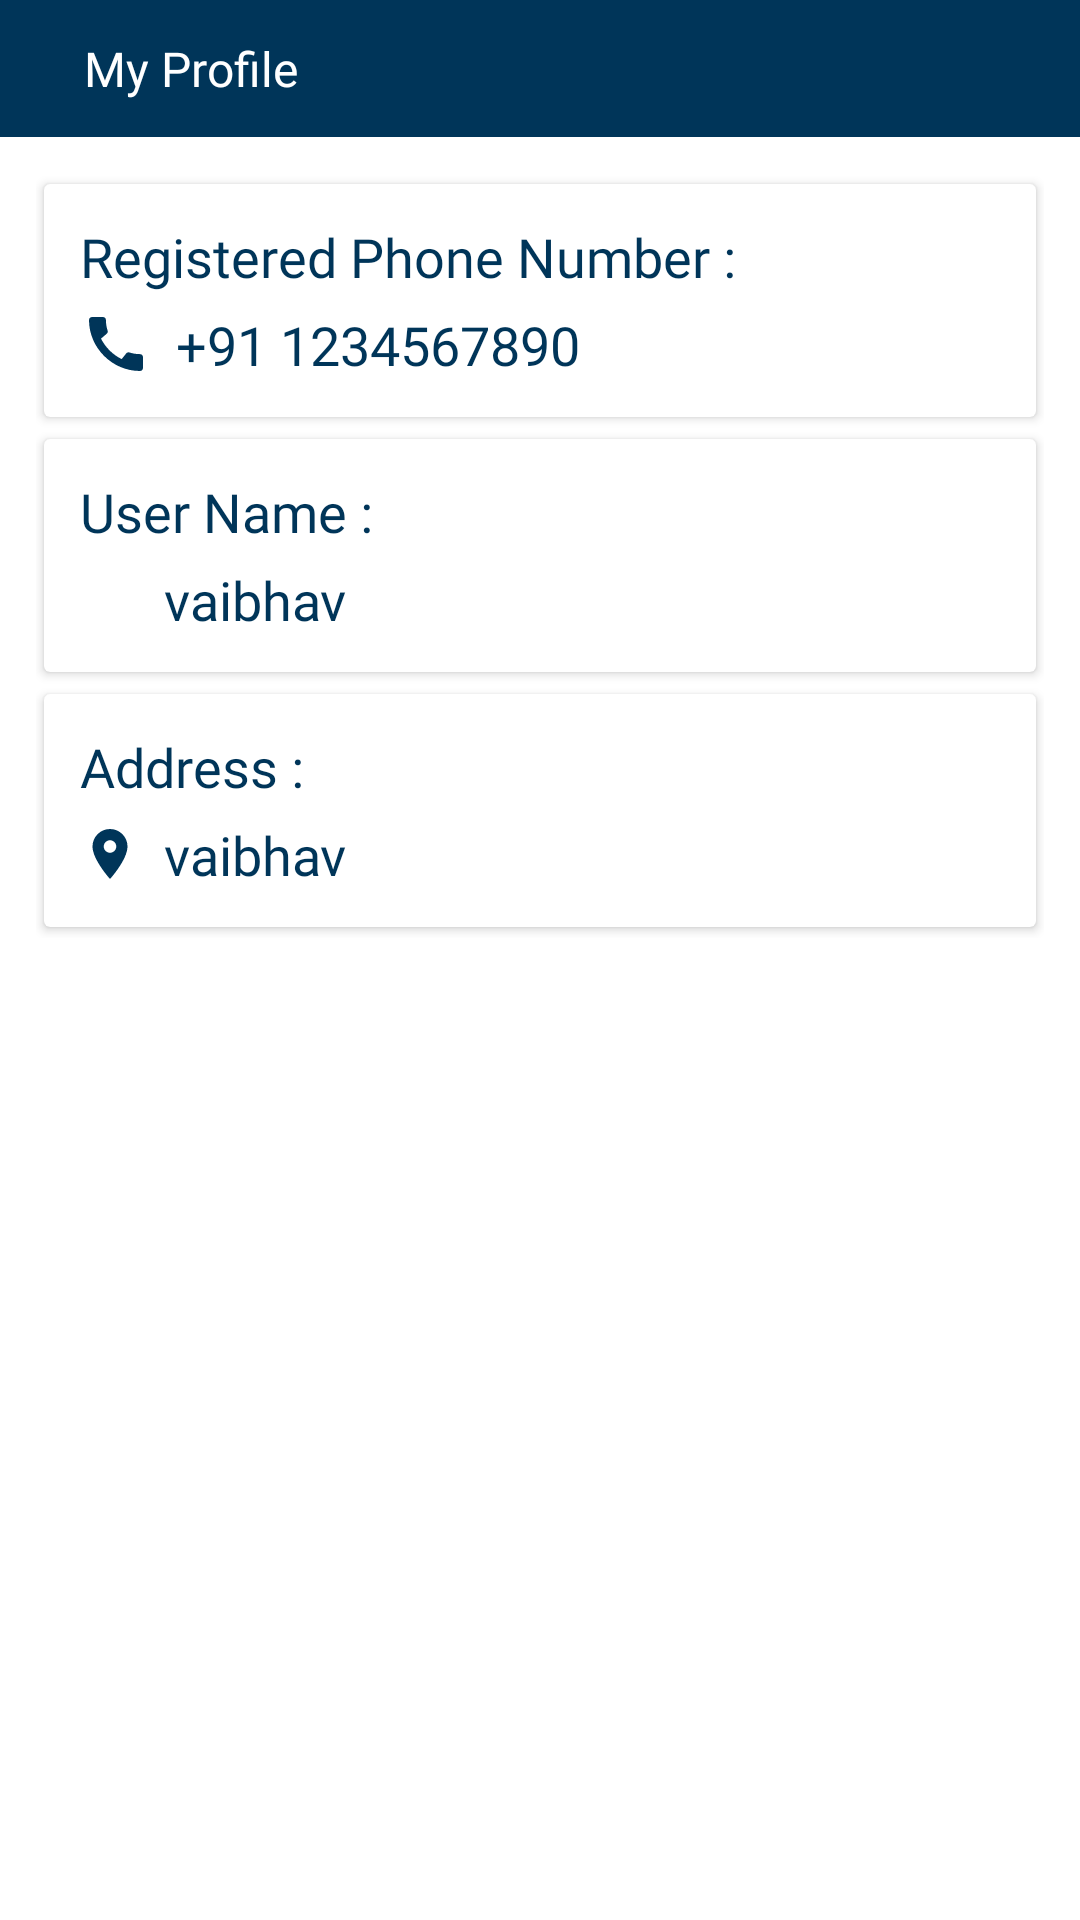

The Android layout XML behind this screen, and the referenced resources:
<!-- AndroidManifest.xml: application theme Theme.ApnaMzp -->
<!-- res/layout/fragment_user_details.xml -->
<?xml version="1.0" encoding="utf-8"?>
<ScrollView xmlns:android="http://schemas.android.com/apk/res/android"
    xmlns:tools="http://schemas.android.com/tools"
    android:layout_width="match_parent"
    android:layout_height="match_parent"
    xmlns:app="http://schemas.android.com/apk/res-auto"
    android:fillViewport="true"
    tools:context=".ui.userdetails.UserDetailsFragment">

    <RelativeLayout
        android:layout_width="match_parent"
        android:layout_height="match_parent" >

        <LinearLayout
            android:id="@+id/header"
            android:weightSum="1"
            android:padding="12dp"
            android:background="@color/primaryColor"
            android:layout_width="match_parent"
            android:layout_height="wrap_content"
            android:orientation="horizontal">

            <LinearLayout
                android:gravity="center_vertical"
                android:layout_weight="1"
                android:layout_width="wrap_content"
                android:layout_height="wrap_content"
                android:orientation="horizontal">

                <ImageButton
                    android:id="@+id/backButton"
                    android:layout_width="wrap_content"
                    android:layout_height="wrap_content"
                    android:background="@drawable/ic_baseline_arrow_back_24" />

                <TextView
                    android:id="@+id/headerName"
                    android:layout_width="wrap_content"
                    android:layout_height="wrap_content"
                    android:layout_marginLeft="16dp"
                    android:fontFamily="@font/roboto_bold"
                    android:text="My Profile"
                    android:textColor="@color/white"
                    android:textSize="16sp" />

            </LinearLayout>

        </LinearLayout>

        <LinearLayout
            android:layout_below="@id/header"
            android:layout_width="match_parent"
            android:layout_height="wrap_content"
            android:orientation="vertical"
            android:padding="12dp" >

            <androidx.cardview.widget.CardView
                android:layout_width="match_parent"
                android:layout_height="wrap_content"
                app:cardUseCompatPadding="true" >

                <LinearLayout
                    android:padding="12dp"
                    android:layout_width="match_parent"
                    android:layout_height="wrap_content"
                    android:orientation="vertical" >

                    <TextView
                        android:textColor="@color/primaryColor"
                        android:fontFamily="@font/roboto_bold"
                        android:textSize="18sp"
                        android:text="Registered Phone Number :"
                        android:layout_width="wrap_content"
                        android:layout_height="wrap_content" />

                    <LinearLayout
                        android:layout_marginTop="5dp"
                        android:layout_gravity="center"
                        android:layout_width="match_parent"
                        android:layout_height="wrap_content"
                        android:orientation="horizontal" >

                        <ImageView
                            android:layout_gravity="center"
                            android:layout_width="wrap_content"
                            android:layout_height="wrap_content"
                            android:src="@drawable/ic_baseline_call_24" />

                        <TextView
                            android:id="@+id/phoneNo"
                            android:layout_marginLeft="8dp"
                            android:textColor="@color/primaryColor"
                            android:fontFamily="@font/roboto_bold"
                            android:textSize="18sp"
                            android:text="+91 1234567890"
                            android:layout_width="wrap_content"
                            android:layout_height="wrap_content" />

                    </LinearLayout>

                </LinearLayout>

            </androidx.cardview.widget.CardView>

            <androidx.cardview.widget.CardView
                android:layout_width="match_parent"
                android:layout_height="wrap_content"
                app:cardUseCompatPadding="true" >

                <LinearLayout
                    android:padding="12dp"
                    android:layout_width="match_parent"
                    android:layout_height="wrap_content"
                    android:orientation="vertical" >

                    <TextView
                        android:textColor="@color/primaryColor"
                        android:fontFamily="@font/roboto_bold"
                        android:textSize="18sp"
                        android:text="User Name :"
                        android:layout_width="wrap_content"
                        android:layout_height="wrap_content" />

                    <LinearLayout
                        android:layout_marginTop="5dp"
                        android:layout_gravity="center"
                        android:layout_width="match_parent"
                        android:layout_height="wrap_content"
                        android:orientation="horizontal" >

                        <ImageView
                            android:layout_gravity="center"
                            android:layout_width="20dp"
                            android:layout_height="20dp"
                            android:src="@drawable/ic_user" />

                        <TextView
                            android:id="@+id/username"
                            android:layout_marginLeft="8dp"
                            android:textColor="@color/primaryColor"
                            android:fontFamily="@font/roboto_bold"
                            android:textSize="18sp"
                            android:text="vaibhav"
                            android:layout_width="wrap_content"
                            android:layout_height="wrap_content" />

                    </LinearLayout>

                </LinearLayout>

            </androidx.cardview.widget.CardView>

            <androidx.cardview.widget.CardView
                android:layout_width="match_parent"
                android:layout_height="wrap_content"
                app:cardUseCompatPadding="true" >

                <LinearLayout
                    android:padding="12dp"
                    android:layout_width="match_parent"
                    android:layout_height="wrap_content"
                    android:orientation="vertical" >

                    <TextView
                        android:textColor="@color/primaryColor"
                        android:fontFamily="@font/roboto_bold"
                        android:textSize="18sp"
                        android:text="Address :"
                        android:layout_width="wrap_content"
                        android:layout_height="wrap_content" />

                    <LinearLayout
                        android:layout_marginTop="5dp"
                        android:layout_gravity="center"
                        android:layout_width="match_parent"
                        android:layout_height="wrap_content"
                        android:orientation="horizontal" >

                        <ImageView
                            android:layout_gravity="center"
                            android:layout_width="20dp"
                            android:layout_height="20dp"
                            android:src="@drawable/ic_baseline_location_on_24" />

                        <TextView
                            android:id="@+id/address_text"
                            android:layout_marginLeft="8dp"
                            android:textColor="@color/primaryColor"
                            android:fontFamily="@font/roboto_bold"
                            android:textSize="18sp"
                            android:text="vaibhav"
                            android:layout_width="wrap_content"
                            android:layout_height="wrap_content" />

                    </LinearLayout>

                </LinearLayout>

            </androidx.cardview.widget.CardView>

        </LinearLayout>

    </RelativeLayout>

</ScrollView>
<!-- resources referenced by this layout -->
<resources>
  <color name="primaryColor">#003559</color>
  <color name="white">#FFFFFFFF</color>
  <!-- drawable ic_baseline_call_24 (drawable) -->
  <vector android:height="24dp" android:tint="#003559"
      android:viewportHeight="24" android:viewportWidth="24"
      android:width="24dp" xmlns:android="http://schemas.android.com/apk/res/android">
      <path android:fillColor="@android:color/white" android:pathData="M20.01,15.38c-1.23,0 -2.42,-0.2 -3.53,-0.56 -0.35,-0.12 -0.74,-0.03 -1.01,0.24l-1.57,1.97c-2.83,-1.35 -5.48,-3.9 -6.89,-6.83l1.95,-1.66c0.27,-0.28 0.35,-0.67 0.24,-1.02 -0.37,-1.11 -0.56,-2.3 -0.56,-3.53 0,-0.54 -0.45,-0.99 -0.99,-0.99H4.19C3.65,3 3,3.24 3,3.99 3,13.28 10.73,21 20.01,21c0.71,0 0.99,-0.63 0.99,-1.18v-3.45c0,-0.54 -0.45,-0.99 -0.99,-0.99z"/>
  </vector>
  <!-- drawable ic_baseline_location_on_24 (drawable) -->
  <vector xmlns:android="http://schemas.android.com/apk/res/android"
      android:width="24dp"
      android:height="24dp"
      android:viewportWidth="24"
      android:viewportHeight="24"
      android:tint="#003559">
    <path
        android:fillColor="@android:color/white"
        android:pathData="M12,2C8.13,2 5,5.13 5,9c0,5.25 7,13 7,13s7,-7.75 7,-13c0,-3.87 -3.13,-7 -7,-7zM12,11.5c-1.38,0 -2.5,-1.12 -2.5,-2.5s1.12,-2.5 2.5,-2.5 2.5,1.12 2.5,2.5 -1.12,2.5 -2.5,2.5z"/>
  </vector>
  <style name="Theme.ApnaMzp" parent="Theme.MaterialComponents.DayNight.NoActionBar">
          
          <item name="colorPrimary">@color/primaryColor</item>
          <item name="colorPrimaryVariant">@color/primaryColor</item>
          <item name="colorOnPrimary">@color/white</item>
          
          <item name="colorSecondary">@color/secondaryColor</item>
          <item name="colorSecondaryVariant">@color/secondaryColor</item>
          <item name="colorOnSecondary">@color/white</item>
          
          <item name="android:statusBarColor" tools:targetApi="l">?attr/colorPrimaryVariant</item>
          
      </style>
  <color name="secondaryColor">#AECBDF</color>
</resources>
